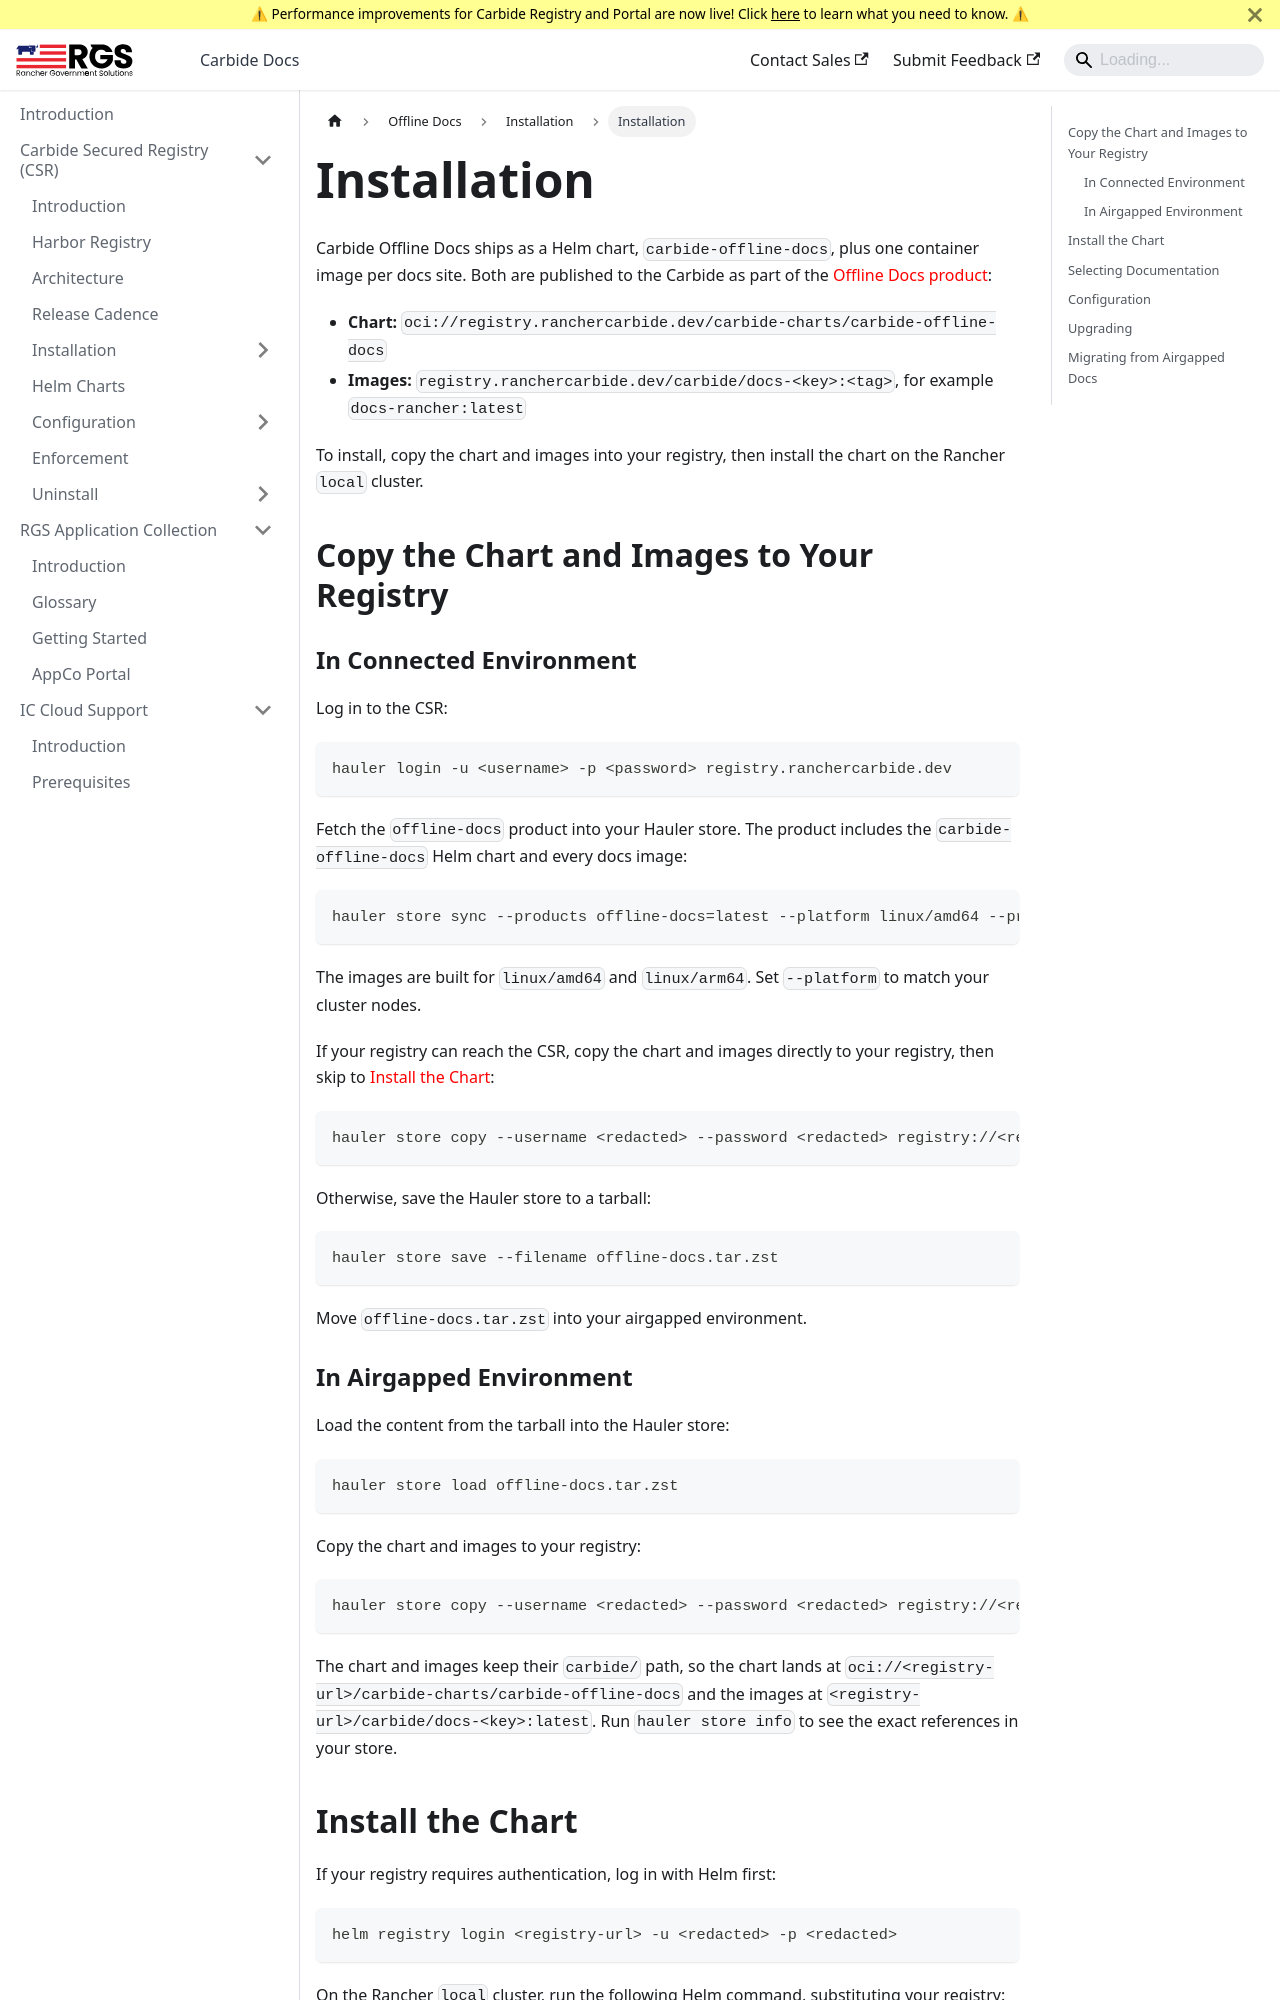

repository: ranchergovernment/carbide-docs · page: docs/offline-docs/installation.html · generator: docusaurus

# Installation

Carbide Offline Docs ships as a Helm chart, `carbide-offline-docs`, plus one container image per docs site. Both are published to the Carbide as part of the [Offline Docs product](https://portal.ranchercarbide.dev/product/offline-docs):

- **Chart:** `oci://registry.ranchercarbide.dev/carbide-charts/carbide-offline-docs`
- **Images:** `registry.ranchercarbide.dev/carbide/docs-<key>:<tag>`, for example `docs-rancher:latest`

To install, copy the chart and images into your registry, then install the chart on the Rancher `local` cluster.

## Copy the Chart and Images to Your Registry

### In Connected Environment

Log in to the CSR:

```bash
hauler login -u <username> -p <password> registry.ranchercarbide.dev
```

Fetch the `offline-docs` product into your Hauler store. The product includes the `carbide-offline-docs` Helm chart and every docs image:

```bash
hauler store sync --products offline-docs=latest --platform linux/amd64 --product-registry registry.ranchercarbide.dev
```

The images are built for `linux/amd64` and `linux/arm64`. Set `--platform` to match your cluster nodes.

If your registry can reach the CSR, copy the chart and images directly to your registry, then skip to [Install the Chart](#install-the-chart):

```bash
hauler store copy --username <redacted> --password <redacted> registry://<registry-url>
```

Otherwise, save the Hauler store to a tarball:

```bash
hauler store save --filename offline-docs.tar.zst
```

Move `offline-docs.tar.zst` into your airgapped environment.

### In Airgapped Environment

Load the content from the tarball into the Hauler store:

```bash
hauler store load offline-docs.tar.zst
```

Copy the chart and images to your registry:

```bash
hauler store copy --username <redacted> --password <redacted> registry://<registry-url>
```

The chart and images keep their `carbide/` path, so the chart lands at `oci://<registry-url>/carbide-charts/carbide-offline-docs` and the images at `<registry-url>/carbide/docs-<key>:latest`. Run `hauler store info` to see the exact references in your store.
